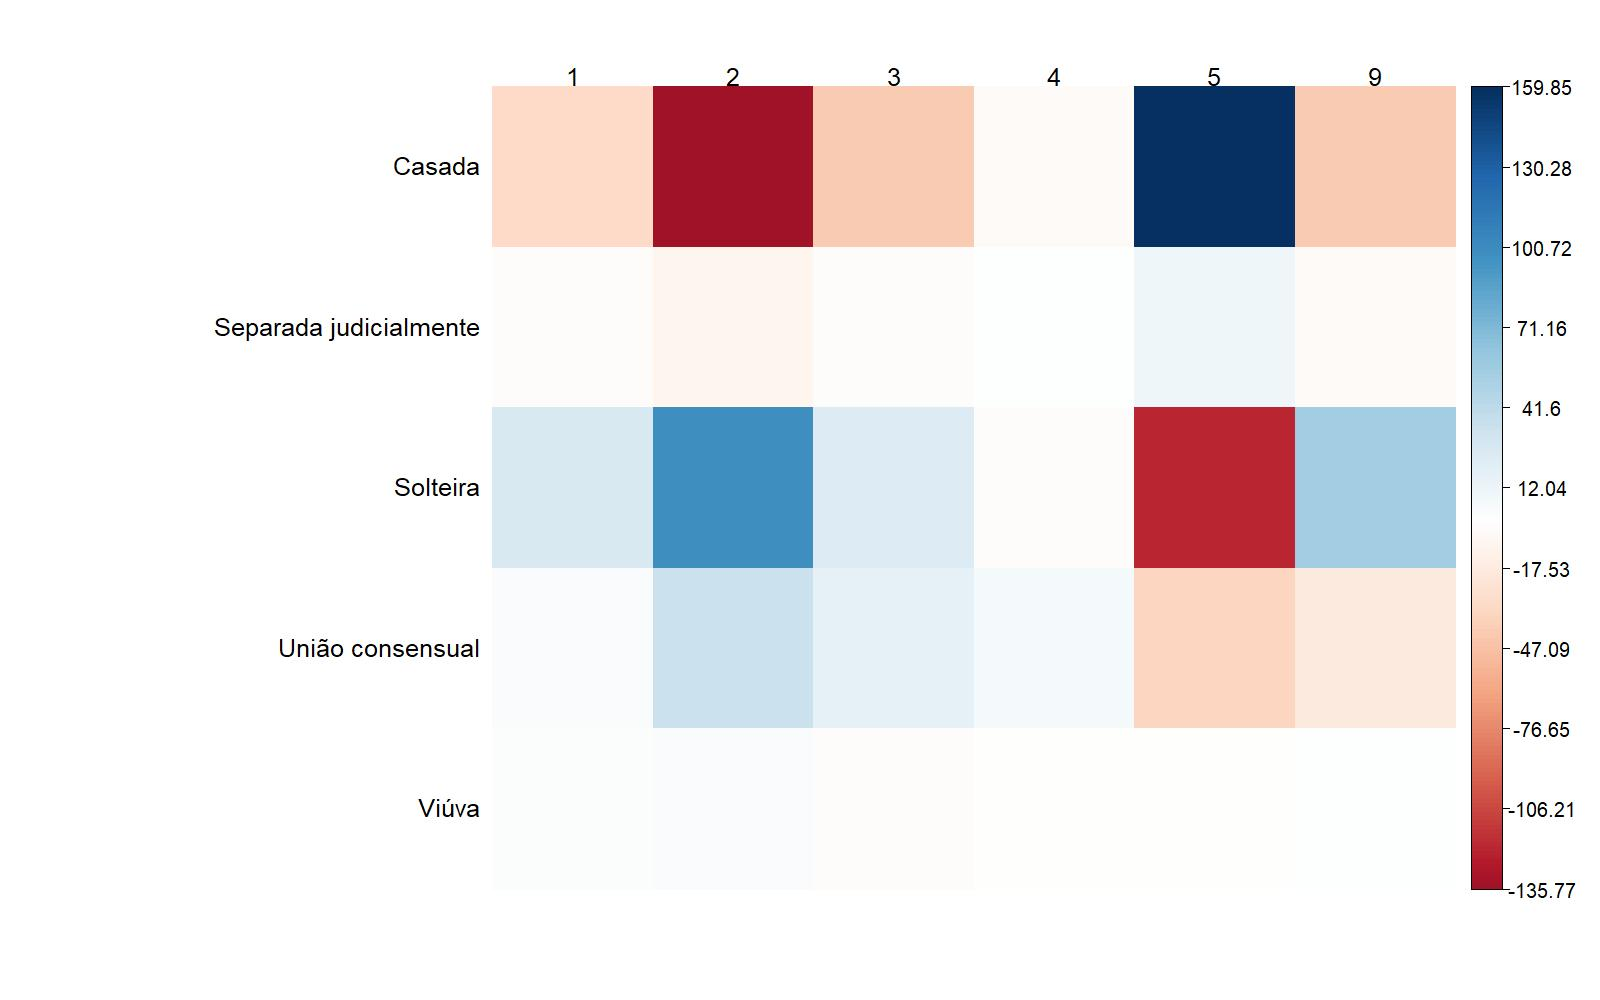

Values plotted in this chart, from the file beside it:
; 1; 2; 3; 4; 5; 9
Casada; 385; 33389; 13669; 19776; 173160; 7227
Separada judicialmente; 27; 1360; 468; 620; 4556; 231
Solteira; 2854; 103214; 29470; 29553; 180918; 20745
União consensual; 1167; 50861; 15928; 16793; 104646; 6965
Viúva; 18; 464; 98; 128; 973; 82
